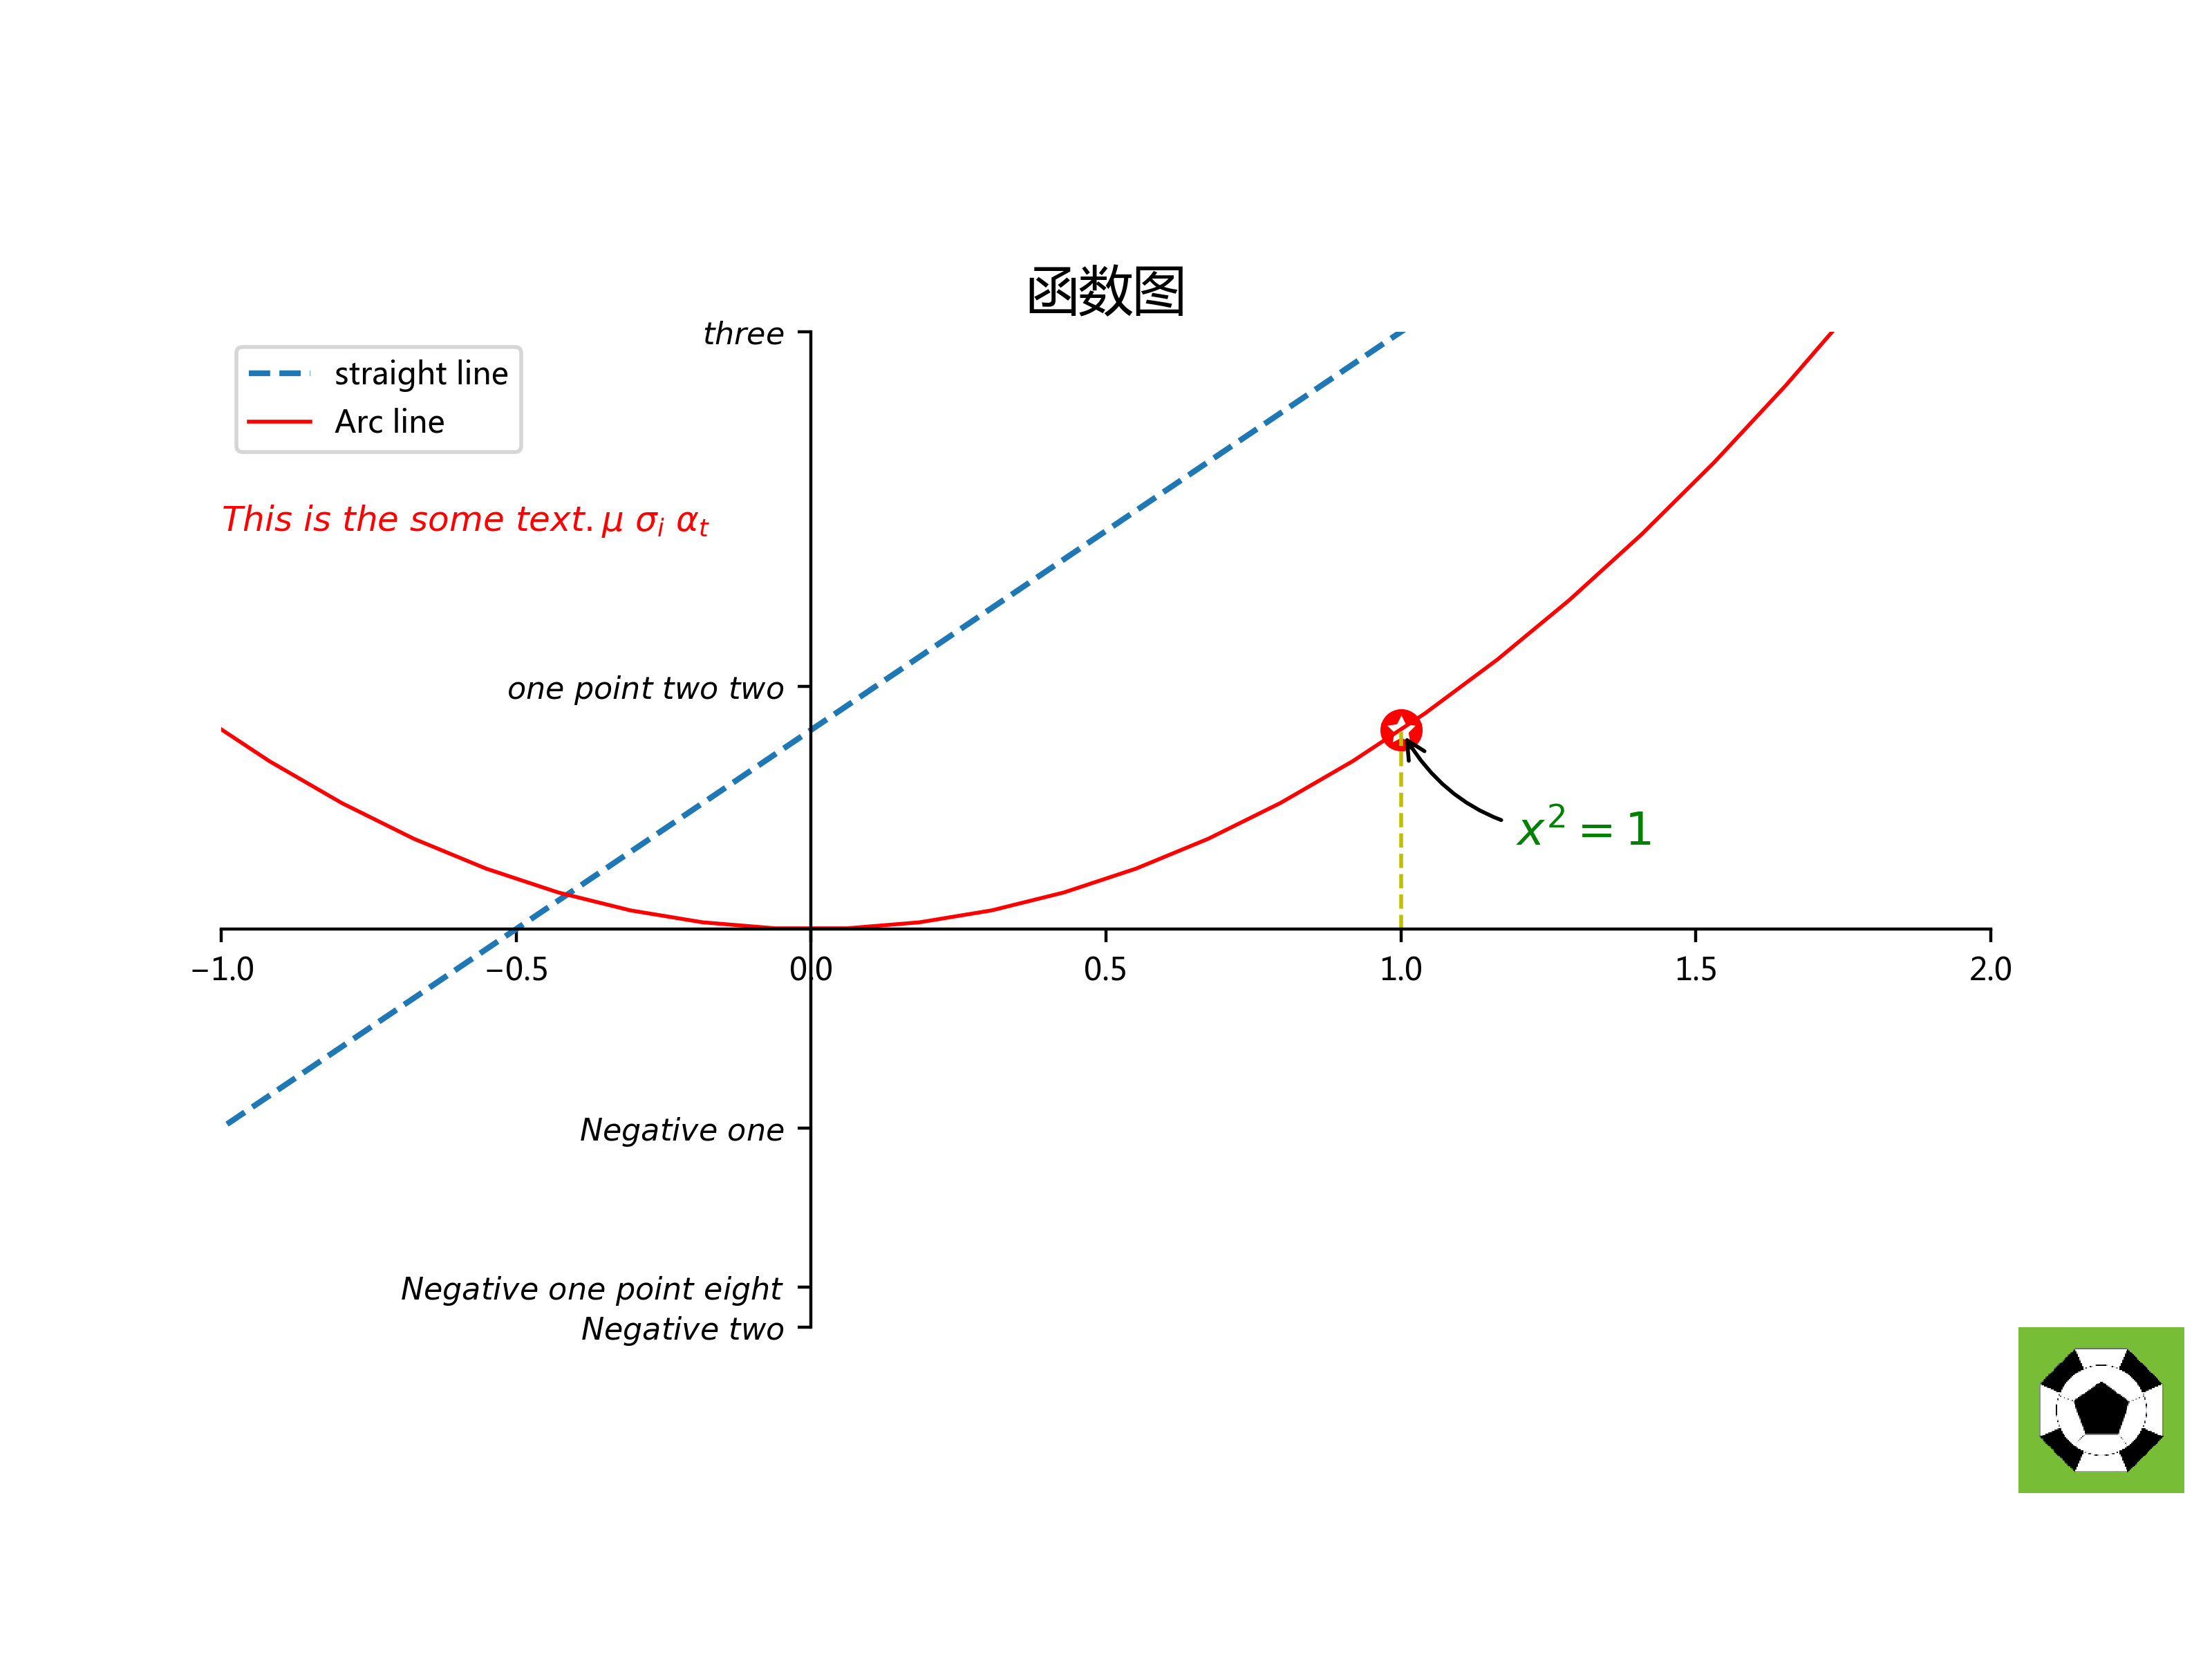

The script that saved this image:
import matplotlib.pyplot as plt
import matplotlib
import numpy as np
import os
import matplotlib.path as mpath

os.chdir(r'.\Module\matplotlib')  # 创建工作路径

font = {'family': 'Microsoft Yahei', 'size': '8'}  # 设置才可以正常现在中文
matplotlib.rc('font', **font)

x = np.linspace(-3, 3, 50)  # 使用np.linspace定义x：范围是(-3,3);个数是50.
y1 = 2 * x + 1
y2 = x ** 2
plt.figure(num=1, figsize=(8, 5))  # 使用plt.figure定义一个图像窗口：编号为1；大小为(8, 5)
# set x limits
plt.xlim((-1, 2))
plt.ylim((-2, 3))
# set new sticks
# new_sticks = np.linspace(-1, 2, 5)
# plt.xticks(new_sticks)
plt.xticks([-1, -0.5, 0, 0.5, 1, 1.5, 2],)
# set tick labels
plt.yticks([-2, -1.8, -1, 1.22, 3], [r'$Negative\ two$', r'$Negative\ one\ point\ eight$', r'$Negative\ one$', r'$one\ point\ two\ two$', r'$three$'])
# set line styles
l1, = plt.plot(x, y1, label='linear line', linestyle='--')
# 用变量 l1存储起来. 而且需要注意的是 l1,要以逗号结尾, 因为plt.plot() 返回的是一个列表
l2, = plt.plot(x, y2, color='red', linewidth=1.0, label='square line')
# 用变量 l2存储起来. 而且需要注意的是 l2,要以逗号结尾, 因为plt.plot() 返回的是一个列表
plt.legend(handles=[l1, l2], labels=['straight line', 'Arc line'], loc='best')
# legend 添加图例
# 其中’loc’参数有多种，’best’表示自动分配最佳位置
ax = plt.gca()  # 使用plt.gca获取当前坐标轴信息
ax.spines['right'].set_color('none')  # 使用.spines设置边框
ax.spines['top'].set_color('none')
ax.xaxis.set_ticks_position('bottom')  # 使用.xaxis.set_ticks_position设置x坐标刻度数字或名称的位置
ax.spines['bottom'].set_position(('data', 0))  # 使用.set_position设置边框位置：y=0的位置；（位置所有属性：outward，axes，data）
ax.yaxis.set_ticks_position('left')  # 使用.yaxis.set_ticks_position设置y坐标刻度数字或名称的位置
ax.spines['left'].set_position(('data', 0))  # 使用.set_position设置边框位置：x=0的位置
# 标注出点(x0, y0)的位置信息
x0 = 1
y0 = x0 ** 2
plt.plot([x0, x0], [0, y0], 'y--', linewidth=1)  # 画出一条垂直于x轴的虚线， k 是虚线的颜色
# plt.plot([x0, 0], [y0, y0], 'y--', linewidth=2.5)  # 画出一条垂直于y轴的虚线， k 是虚线的颜色
# set dot styles
star = mpath.Path.unit_regular_star(5)
circle = mpath.Path.unit_circle()
verts = np.concatenate([circle.vertices, star.vertices[::-1, ...]])
codes = np.concatenate([circle.codes, star.codes])
circle_star = mpath.Path(verts, codes)
plt.scatter([x0], [y0], s=100, color='r', marker=circle_star)  # 画一个点
# 添加注释 annotate
plt.annotate(r'$x^2=%s$' % y0, xy=(x0, y0), xycoords='data', xytext=(+30, -30),
            textcoords='offset points', fontsize=12, color='g',
            arrowprops={'arrowstyle': '->', 'connectionstyle': 'arc3, rad=-0.3'})
            # 也可以写成 arrowprops=dict(arrowstyle='-|>',connectionstyle='arc3, rad=-0.3')
"""
其中参数xycoords='data' 是说基于数据的值来选位置,
xytext=(+30, -30) 和 textcoords='offset points' 对于标注位置的描述 和 xy 偏差值,
arrowprops是对图中箭头类型的一些设置
"""
# 添加注释 text
plt.text(-1, 2, r'$This\ is\ the\ some\ text. \mu\ \sigma_i\ \alpha_t$',
        fontdict={'size': 9, 'color': 'red'})
# 其中-1, 2,是选取text的开始位置, 空格需要用到转字符\ ,fontdict设置文本字体.
plt.title("函数图", fontsize=14, loc='center')  # 设置标题
thismanager = plt.get_current_fig_manager()
thismanager.window.wm_iconbitmap('LOGO.ico')
thismanager.canvas.set_window_title('数能工作室制作')
plt.savefig('annotate.png', dpi=400)  # 保存图表
plt.show()
